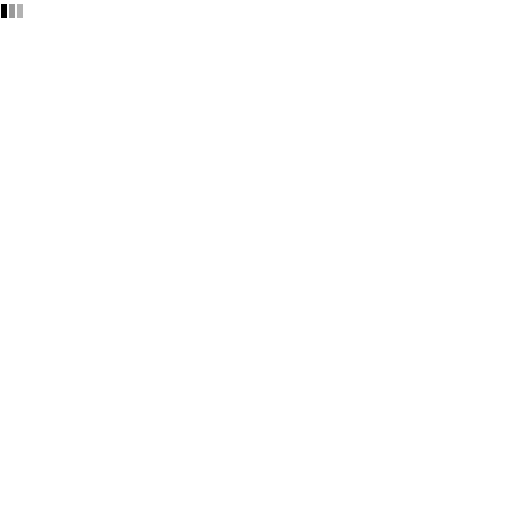
t = 0.00 s
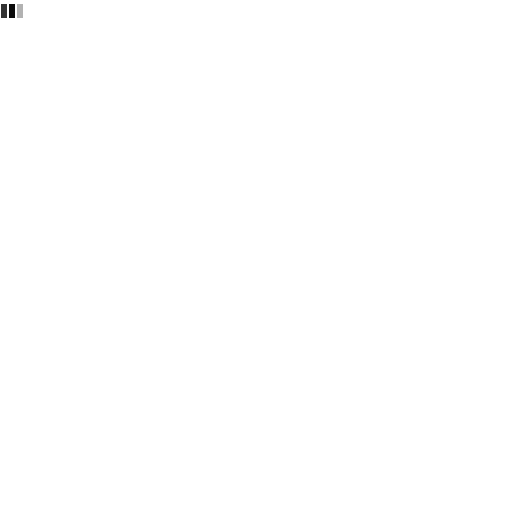
t = 0.19 s
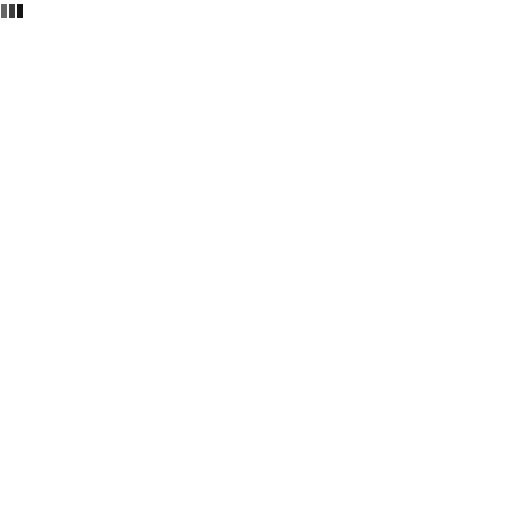
t = 0.38 s
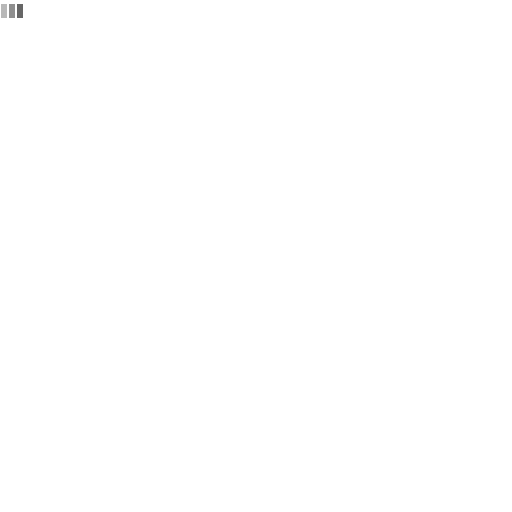
t = 0.68 s
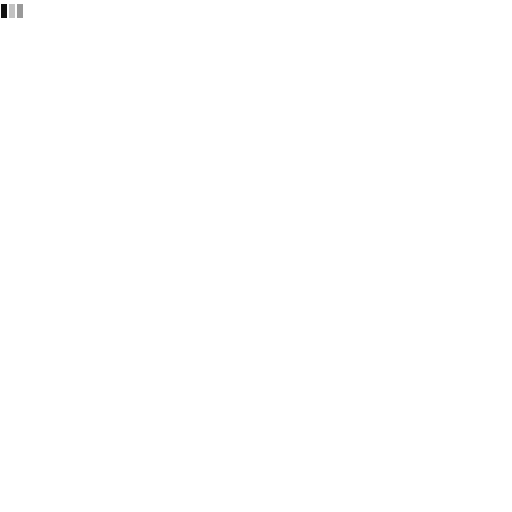
t = 0.86 s
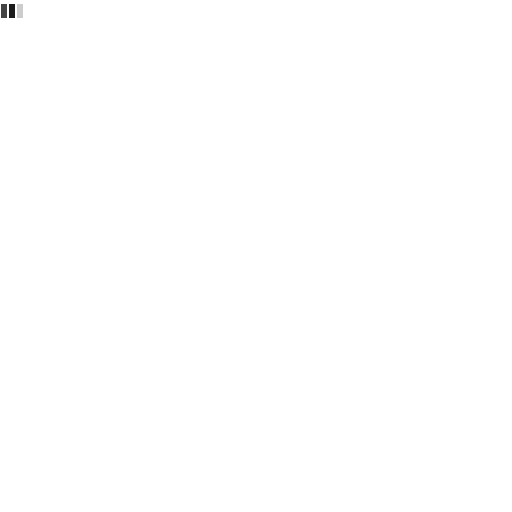
t = 1.05 s

The animated SVG that drew these frames (rendered in a browser with its animation timeline set to each time). Animation: 3 SMIL elements (animate=3); one cycle of 1.05 s.

<svg xmlns="http://www.w3.org/2000/svg" version="1.1" viewBox="0 0 512 512" fill="currentColor"><rect width="6" height="14" x="1" y="4" fill="currentColor"><animate id="svgSpinnersBarsFade0" fill="freeze" attributeName="opacity" begin="0;svgSpinnersBarsFade1.end-0.25s" dur="0.75s" values="1;.2"/></rect><rect width="6" height="14" x="9" y="4" fill="currentColor" opacity=".4"><animate fill="freeze" attributeName="opacity" begin="svgSpinnersBarsFade0.begin+0.15s" dur="0.75s" values="1;.2"/></rect><rect width="6" height="14" x="17" y="4" fill="currentColor" opacity=".3"><animate id="svgSpinnersBarsFade1" fill="freeze" attributeName="opacity" begin="svgSpinnersBarsFade0.begin+0.3s" dur="0.75s" values="1;.2"/></rect></svg>
